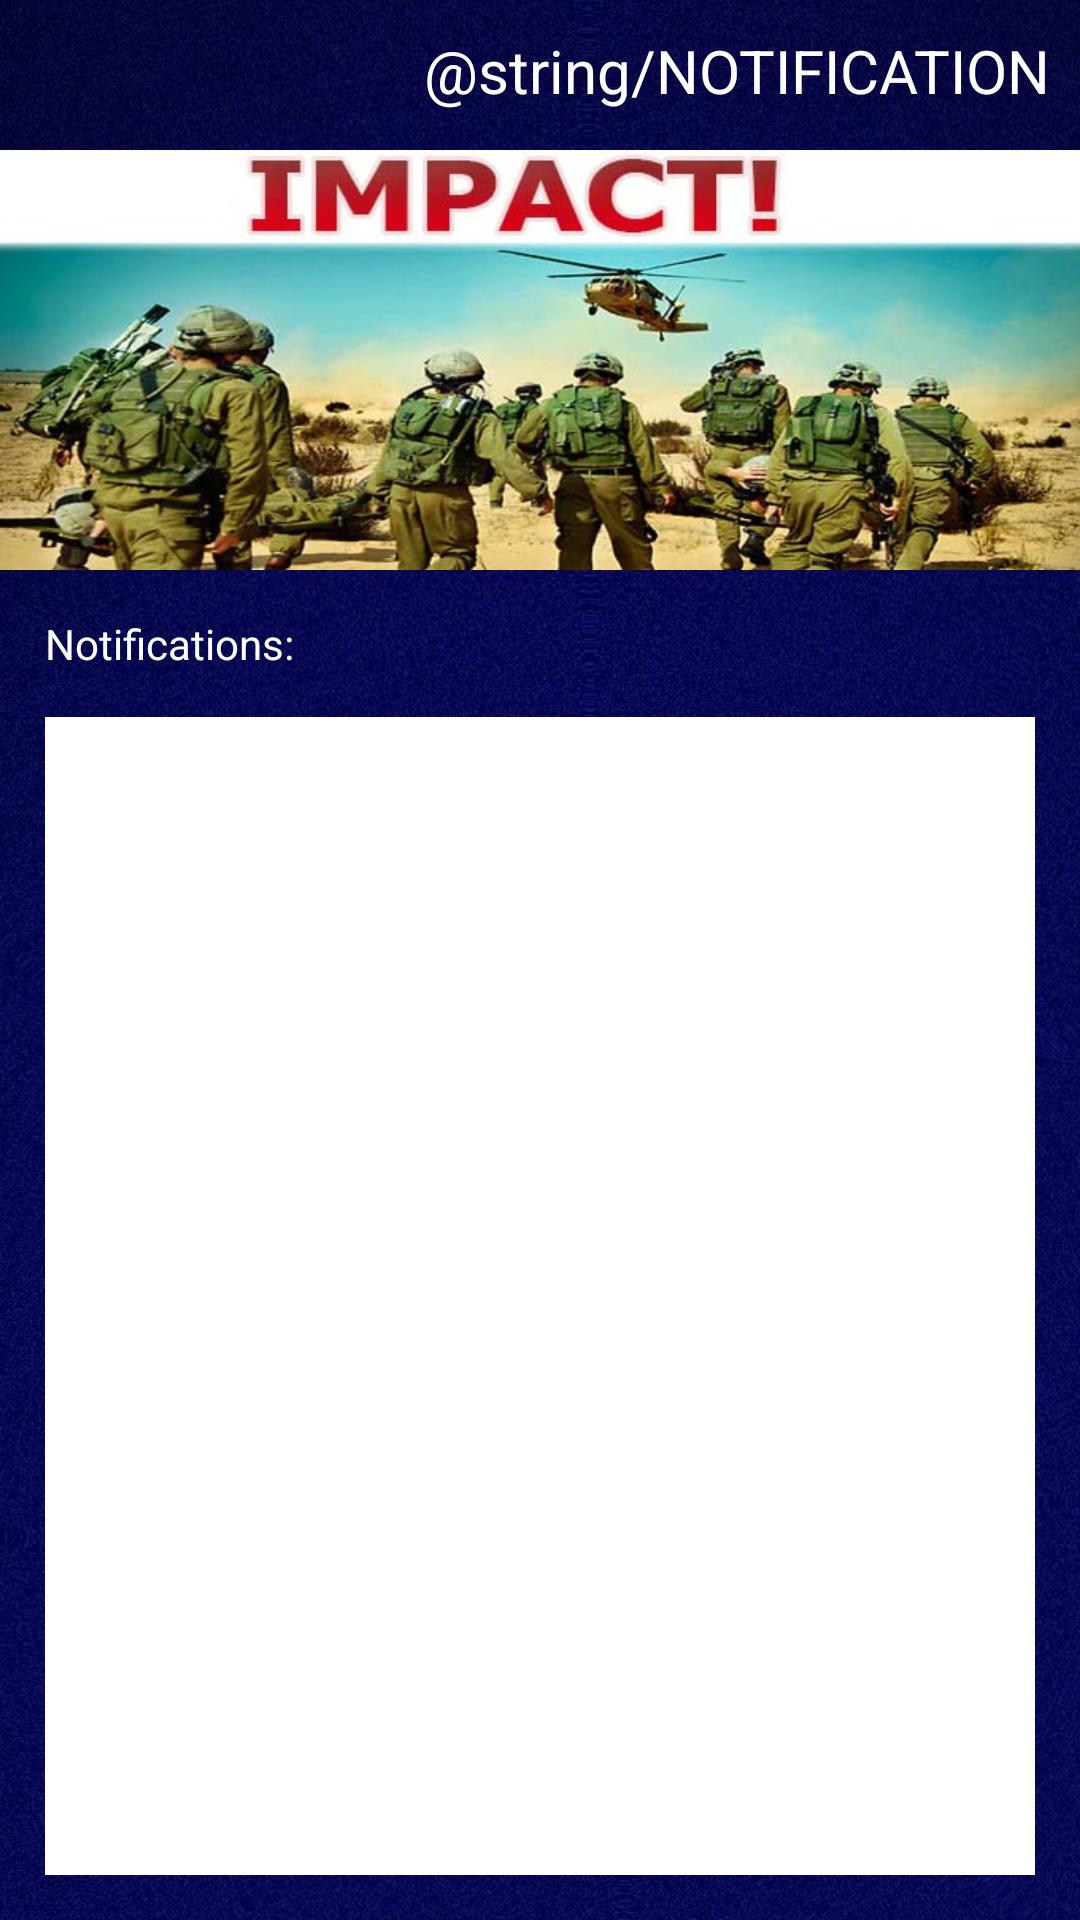

Write the Android layout XML for this screen, with the resource values it uses.
<!-- AndroidManifest.xml: application theme AppTheme -->
<!-- res/layout/activity_notification.xml -->
<?xml version="1.0" encoding="utf-8"?>
<LinearLayout xmlns:android="http://schemas.android.com/apk/res/android"
    android:layout_width="match_parent"
    android:layout_height="match_parent"
    android:orientation="vertical"
    android:background="@drawable/back"
    >

    <TextView
        android:id="@+id/text_view_user_name"
        android:layout_width="match_parent"
        android:gravity="right"
        android:padding="10dp"
        android:layout_height="50dp"
        android:text="@string/NOTIFICATION"
        android:textColor="#ffffff"
        android:textSize="20sp" />

    <ImageView
        android:layout_width="match_parent"
        android:layout_height="140dp"
        android:background="@drawable/image"
        />
    <TextView
        android:layout_marginRight="15dp"
        android:layout_marginLeft="15dp"
        android:layout_marginTop="15dp"
        android:textColor="#fff"
        android:layout_width="match_parent"
        android:layout_height="wrap_content"
        android:text="Notifications:"
        />

    <ListView
        android:layout_margin="15dp"
        android:background="#fff"
        android:layout_width="match_parent"
        android:layout_height="match_parent"
        android:id="@+id/LV_NOTIFICATION" />


</LinearLayout>
<!-- resources referenced by this layout -->
<resources>
  <!-- drawable back: jpg bitmap (drawable, 337469 bytes) -->
  <!-- drawable image: jpg bitmap (drawable, 63219 bytes) -->
  <string name="NOTIFICATION">הודעות</string>
  <style name="AppTheme" parent="Theme.AppCompat.Light.NoActionBar">
          
          <item name="android:textColor">#008</item>
          <item name="android:windowTitleBackgroundStyle">@style/WindowTitleBackground</item>
      </style>
  <style name="WindowTitleBackground">
          <item name="android:background">#008</item>
      </style>
</resources>
